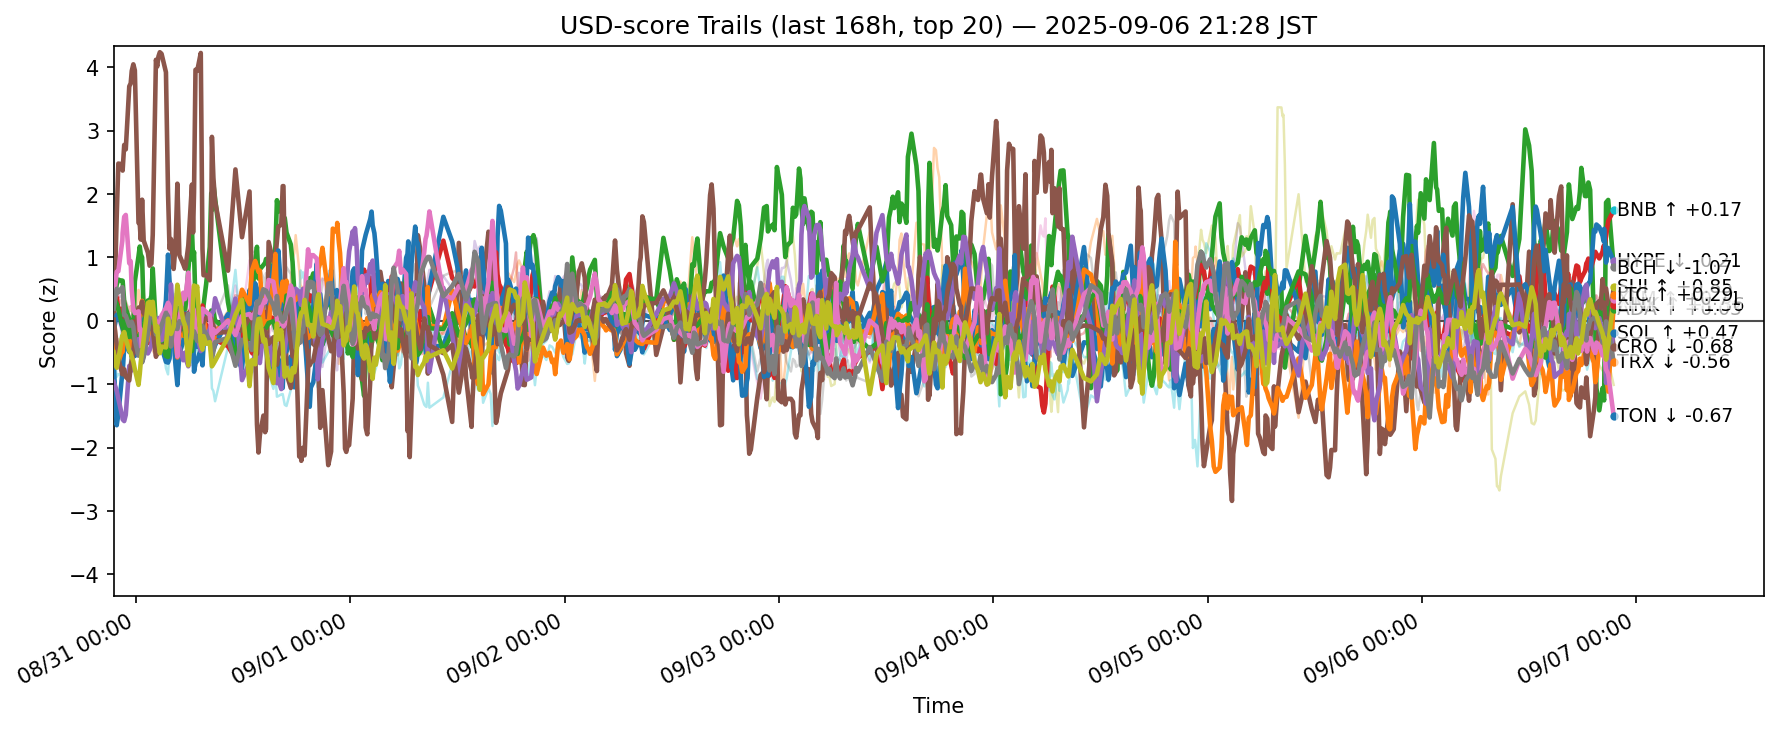

Values plotted in this chart, from the file beside it:
ts, side, symbol, score
2025-08-30 12:29:44.006458+00:00, usd, ADA, -0.658
2025-08-30 12:29:44.006458+00:00, usd, AVAX, 0.3485
2025-08-30 12:29:44.006458+00:00, usd, BCH, 0.305
2025-08-30 12:29:44.006458+00:00, usd, BNB, 0.2658
2025-08-30 12:29:44.006458+00:00, usd, BTC, 0.0444
2025-08-30 12:29:44.006458+00:00, usd, CRO, -0.107
2025-08-30 12:29:44.006458+00:00, usd, DOGE, 0.2117
2025-08-30 12:29:44.006458+00:00, usd, ETH, -0.1178
2025-08-30 12:29:44.006458+00:00, usd, HBAR, -0.5392
2025-08-30 12:29:44.006458+00:00, usd, HYPE, -0.1598
2025-08-30 12:29:44.006458+00:00, usd, LINK, -0.09483
2025-08-30 12:29:44.006458+00:00, usd, LTC, 0.3802
2025-08-30 12:29:44.006458+00:00, usd, SHIB, 0.5812
2025-08-30 12:29:44.006458+00:00, usd, SOL, -0.9666
2025-08-30 12:29:44.006458+00:00, usd, SUI, 0.02033
2025-08-30 12:29:44.006458+00:00, usd, TON, 0.3327
2025-08-30 12:29:44.006458+00:00, usd, TRX, 0.1923
2025-08-30 12:29:44.006458+00:00, usd, UNI, 0.8013
2025-08-30 12:29:44.006458+00:00, usd, XLM, -0.4955
2025-08-30 12:29:44.006458+00:00, usd, XRP, -0.401
2025-08-30 12:49:50.953182+00:00, usd, ADA, -1.647
2025-08-30 12:49:50.953182+00:00, usd, AVAX, -0.2885
2025-08-30 12:49:50.953182+00:00, usd, BCH, 0.5744
2025-08-30 12:49:50.953182+00:00, usd, BNB, 0.3672
2025-08-30 12:49:50.953182+00:00, usd, BTC, 0.6131
2025-08-30 12:49:50.953182+00:00, usd, CRO, 1.649
2025-08-30 12:49:50.953182+00:00, usd, DOGE, 0.1235
2025-08-30 12:49:50.953182+00:00, usd, ETH, 0.3217
2025-08-30 12:49:50.953182+00:00, usd, HBAR, -0.8826
2025-08-30 12:49:50.953182+00:00, usd, HYPE, 0.09141
2025-08-30 12:49:50.953182+00:00, usd, LINK, -0.5941
2025-08-30 12:49:50.953182+00:00, usd, LTC, 0.2703
2025-08-30 12:49:50.953182+00:00, usd, SHIB, 0.5
2025-08-30 12:49:50.953182+00:00, usd, SOL, -1.101
2025-08-30 12:49:50.953182+00:00, usd, SUI, -0.3746
2025-08-30 12:49:50.953182+00:00, usd, TON, 0.7762
2025-08-30 12:49:50.953182+00:00, usd, TRX, 0.5056
2025-08-30 12:49:50.953182+00:00, usd, UNI, 0.2439
2025-08-30 12:49:50.953182+00:00, usd, XLM, -0.7398
2025-08-30 12:49:50.953182+00:00, usd, XRP, -0.465
2025-08-30 13:00:46.980521+00:00, usd, ADA, -1.473
2025-08-30 13:00:46.980521+00:00, usd, AVAX, -0.288
2025-08-30 13:00:46.980521+00:00, usd, BCH, 0.6508
2025-08-30 13:00:46.980521+00:00, usd, BNB, 0.1895
2025-08-30 13:00:46.980521+00:00, usd, BTC, 0.3753
2025-08-30 13:00:46.980521+00:00, usd, CRO, 2.482
2025-08-30 13:00:46.980521+00:00, usd, DOGE, 0.01015
2025-08-30 13:00:46.980521+00:00, usd, ETH, 0.2081
2025-08-30 13:00:46.980521+00:00, usd, HBAR, -0.8404
2025-08-30 13:00:46.980521+00:00, usd, HYPE, 0.11
2025-08-30 13:00:46.980521+00:00, usd, LINK, -0.6502
2025-08-30 13:00:46.980521+00:00, usd, LTC, 0.1837
2025-08-30 13:00:46.980521+00:00, usd, SHIB, 0.3816
2025-08-30 13:00:46.980521+00:00, usd, SOL, -1.228
2025-08-30 13:00:46.980521+00:00, usd, SUI, -0.5951
2025-08-30 13:00:46.980521+00:00, usd, TON, 0.7824
2025-08-30 13:00:46.980521+00:00, usd, TRX, 0.4499
2025-08-30 13:00:46.980521+00:00, usd, UNI, 0.2209
2025-08-30 13:00:46.980521+00:00, usd, XLM, -0.6075
2025-08-30 13:00:46.980521+00:00, usd, XRP, -0.4179
... 12,600 more rows
